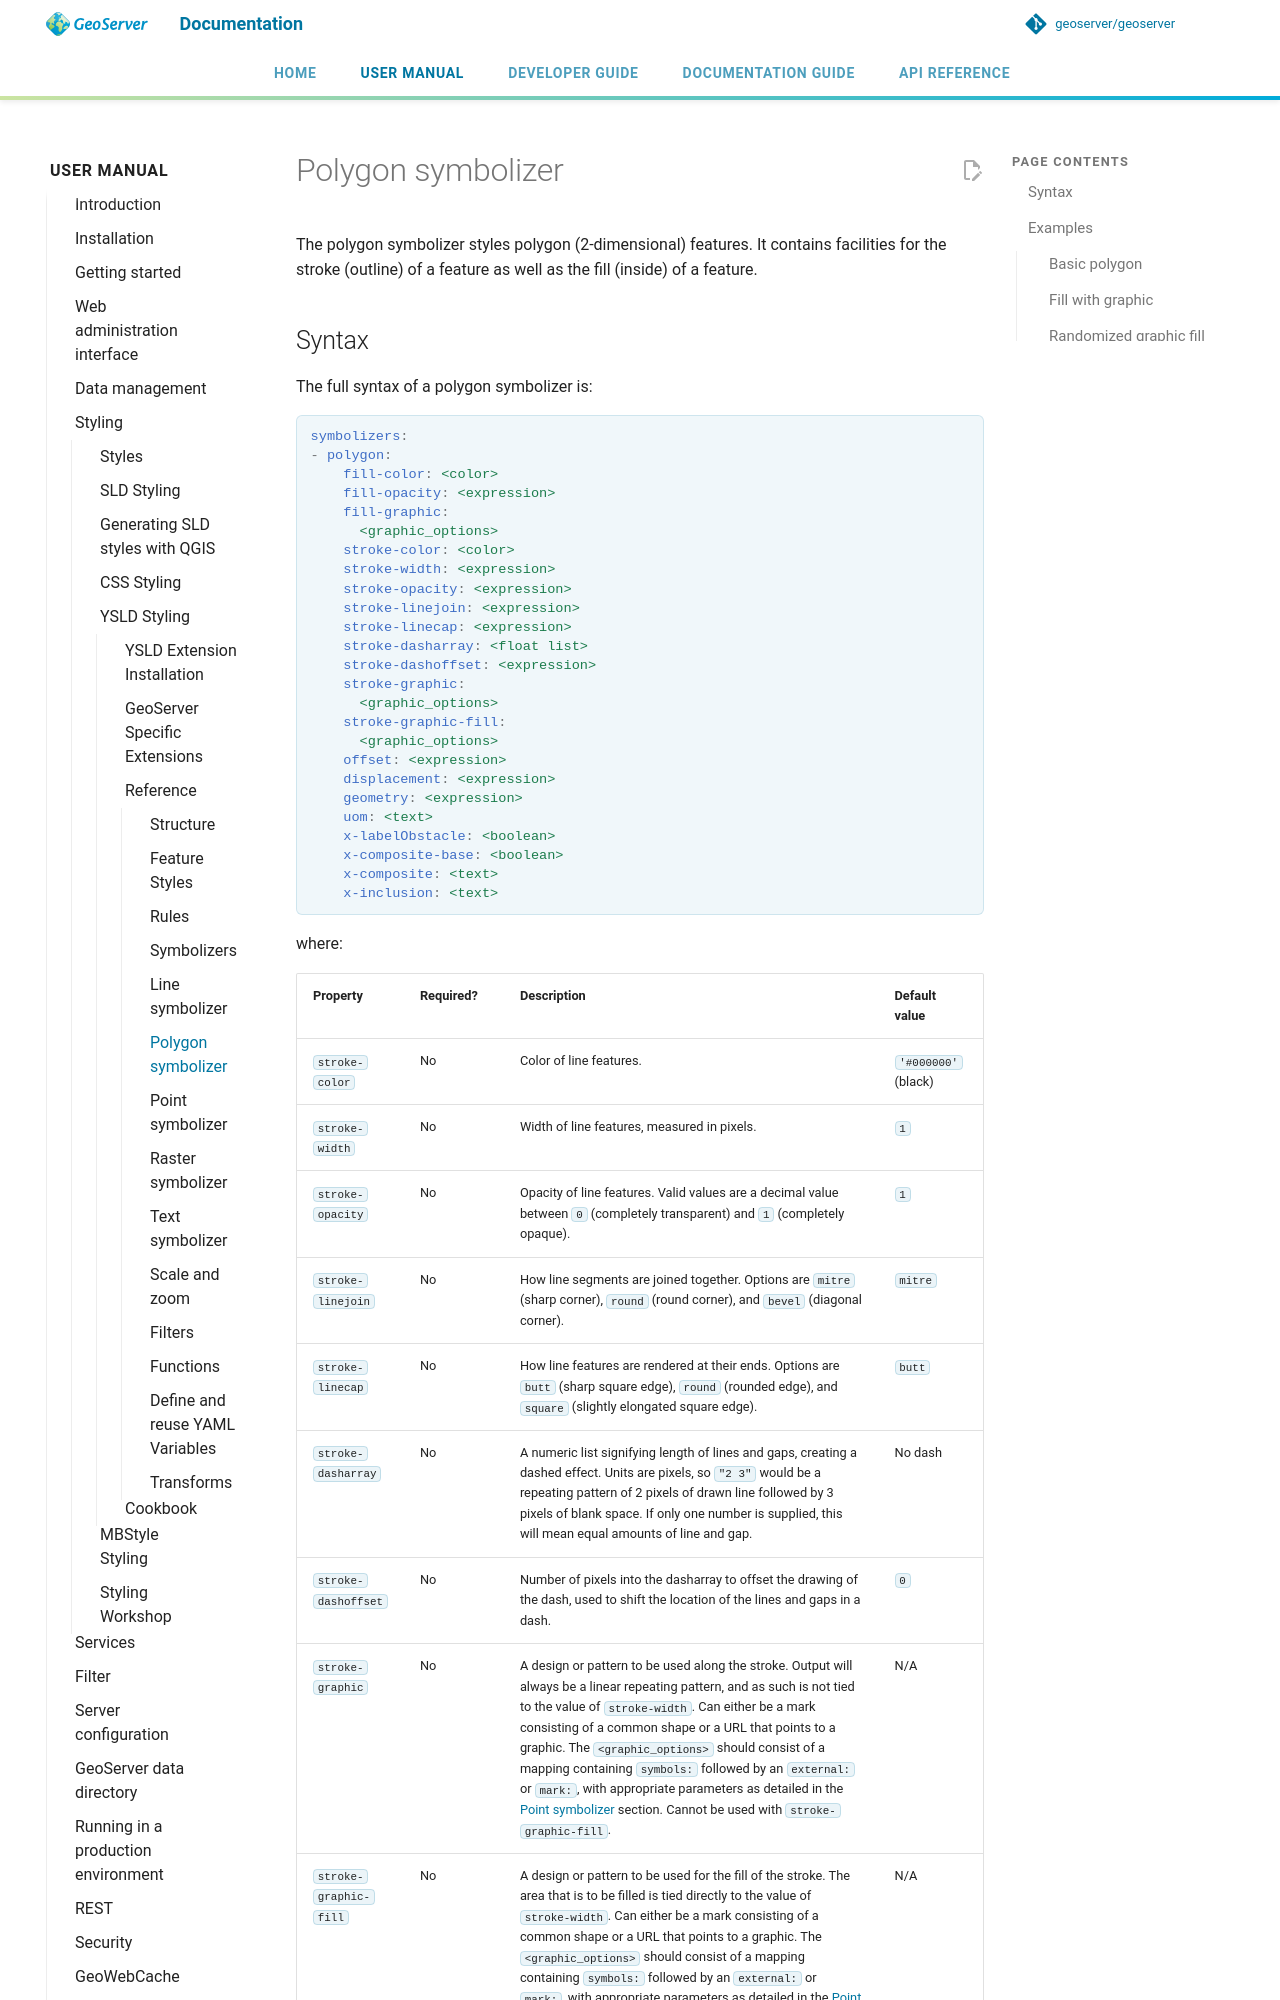

repository: petersmythe/geoserver · page: latest/en/user/styling/ysld/reference/symbolizers/polygon/index.html · generator: mkdocs

# Polygon symbolizer

The polygon symbolizer styles polygon (2-dimensional) features. It contains facilities for the stroke (outline) of a feature as well as the fill (inside) of a feature.

## Syntax

The full syntax of a polygon symbolizer is:

```yaml
symbolizers:
- polygon:
    fill-color: <color>
    fill-opacity: <expression>
    fill-graphic: 
      <graphic_options>
    stroke-color: <color>
    stroke-width: <expression>
    stroke-opacity: <expression>
    stroke-linejoin: <expression>
    stroke-linecap: <expression>
    stroke-dasharray: <float list>
    stroke-dashoffset: <expression>
    stroke-graphic:
      <graphic_options>
    stroke-graphic-fill: 
      <graphic_options>
    offset: <expression>
    displacement: <expression>
    geometry: <expression>
    uom: <text>
    x-labelObstacle: <boolean>
    x-composite-base: <boolean>
    x-composite: <text>
    x-inclusion: <text>
```

where:
